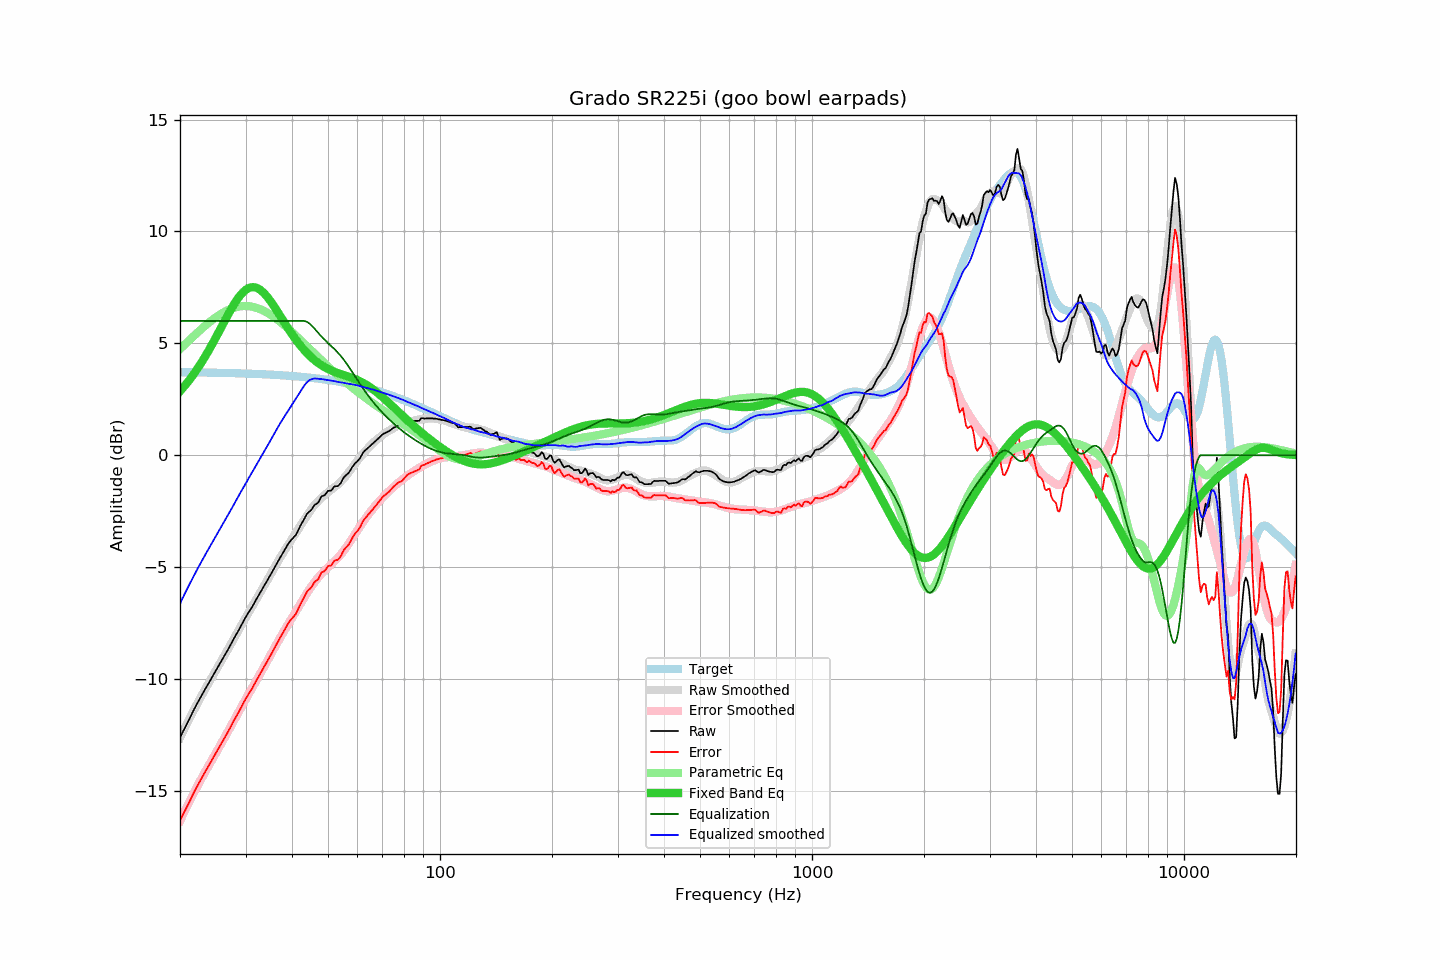

The data file committed next to this chart (first rows):
frequency, raw, error, smoothed, error_smoothed, equalization, parametric_eq, equalized_raw, equalized_smoothed, target
20.00, -12.62, -16.33, -12.63, -16.34, 6.00, 2.86, -6.62, -6.63, 3.71
20.20, -12.48, -16.19, -12.48, -16.19, 6.00, 2.94, -6.48, -6.48, 3.71
20.40, -12.33, -16.04, -12.33, -16.04, 6.00, 3.02, -6.33, -6.33, 3.71
20.61, -12.20, -15.91, -12.19, -15.89, 6.00, 3.11, -6.20, -6.19, 3.71
20.81, -12.05, -15.76, -12.04, -15.75, 6.00, 3.20, -6.05, -6.04, 3.71
21.02, -11.92, -15.62, -11.90, -15.60, 6.00, 3.29, -5.92, -5.90, 3.71
21.23, -11.77, -15.47, -11.75, -15.46, 6.00, 3.38, -5.77, -5.75, 3.71
21.44, -11.61, -15.32, -11.61, -15.32, 6.00, 3.47, -5.61, -5.61, 3.70
21.66, -11.47, -15.17, -11.47, -15.17, 6.00, 3.57, -5.47, -5.47, 3.70
21.87, -11.32, -15.03, -11.34, -15.04, 6.00, 3.67, -5.32, -5.34, 3.70
22.09, -11.18, -14.89, -11.20, -14.90, 6.00, 3.78, -5.18, -5.20, 3.70
22.31, -11.05, -14.75, -11.06, -14.76, 6.00, 3.88, -5.05, -5.06, 3.70
22.54, -10.93, -14.63, -10.93, -14.63, 6.00, 3.99, -4.93, -4.93, 3.70
22.76, -10.79, -14.49, -10.80, -14.49, 6.00, 4.10, -4.79, -4.80, 3.70
22.99, -10.67, -14.36, -10.67, -14.36, 6.00, 4.22, -4.67, -4.67, 3.70
23.22, -10.54, -14.23, -10.54, -14.23, 6.00, 4.33, -4.54, -4.54, 3.70
23.45, -10.41, -14.11, -10.41, -14.11, 6.00, 4.45, -4.41, -4.41, 3.69
23.69, -10.30, -13.99, -10.29, -13.98, 6.00, 4.58, -4.30, -4.29, 3.69
23.92, -10.17, -13.87, -10.16, -13.85, 6.00, 4.70, -4.17, -4.16, 3.69
24.16, -10.04, -13.73, -10.04, -13.73, 6.00, 4.83, -4.04, -4.04, 3.69
24.40, -9.91, -13.60, -9.91, -13.60, 6.00, 4.96, -3.91, -3.91, 3.69
24.65, -9.79, -13.47, -9.79, -13.48, 6.00, 5.09, -3.79, -3.79, 3.69
24.89, -9.66, -13.35, -9.67, -13.35, 6.00, 5.22, -3.66, -3.67, 3.69
25.14, -9.53, -13.22, -9.54, -13.22, 6.00, 5.35, -3.53, -3.54, 3.68
25.39, -9.41, -13.10, -9.42, -13.10, 6.00, 5.49, -3.41, -3.42, 3.68
25.65, -9.30, -12.98, -9.29, -12.97, 6.00, 5.62, -3.30, -3.29, 3.68
25.91, -9.17, -12.85, -9.17, -12.84, 6.00, 5.76, -3.17, -3.17, 3.68
26.16, -9.04, -12.72, -9.04, -12.72, 6.00, 5.90, -3.04, -3.04, 3.68
26.43, -8.92, -12.59, -8.91, -12.59, 6.00, 6.03, -2.92, -2.91, 3.68
26.69, -8.80, -12.47, -8.79, -12.46, 6.00, 6.17, -2.80, -2.79, 3.67
26.96, -8.67, -12.34, -8.66, -12.33, 6.00, 6.30, -2.67, -2.66, 3.67
27.23, -8.54, -12.21, -8.53, -12.20, 6.00, 6.43, -2.54, -2.53, 3.67
27.50, -8.40, -12.07, -8.40, -12.07, 6.00, 6.55, -2.40, -2.40, 3.67
27.77, -8.26, -11.93, -8.27, -11.93, 6.00, 6.67, -2.26, -2.27, 3.67
28.05, -8.13, -11.80, -8.14, -11.80, 6.00, 6.79, -2.13, -2.14, 3.67
28.33, -8.00, -11.67, -8.01, -11.67, 6.00, 6.90, -2.00, -2.01, 3.66
28.62, -7.89, -11.55, -7.88, -11.54, 6.00, 7.00, -1.89, -1.88, 3.66
28.90, -7.75, -11.41, -7.75, -11.41, 6.00, 7.10, -1.75, -1.75, 3.66
29.19, -7.63, -11.28, -7.62, -11.28, 6.00, 7.19, -1.63, -1.62, 3.66
29.48, -7.48, -11.14, -7.49, -11.15, 6.00, 7.27, -1.48, -1.49, 3.65
29.78, -7.35, -11.00, -7.37, -11.02, 6.00, 7.34, -1.35, -1.37, 3.65
30.08, -7.22, -10.87, -7.24, -10.89, 6.00, 7.39, -1.22, -1.24, 3.65
30.38, -7.11, -10.75, -7.12, -10.76, 6.00, 7.44, -1.11, -1.12, 3.65
30.68, -7.00, -10.64, -6.99, -10.64, 6.00, 7.48, -1.00, -0.99, 3.64
30.99, -6.89, -10.53, -6.87, -10.51, 6.00, 7.50, -0.89, -0.87, 3.64
31.30, -6.77, -10.41, -6.75, -10.38, 6.00, 7.51, -0.77, -0.75, 3.64
31.61, -6.64, -10.27, -6.62, -10.26, 6.00, 7.51, -0.64, -0.62, 3.64
31.93, -6.51, -10.14, -6.50, -10.13, 6.00, 7.49, -0.51, -0.50, 3.63
32.24, -6.37, -10.00, -6.38, -10.01, 6.00, 7.47, -0.37, -0.38, 3.63
32.57, -6.26, -9.88, -6.26, -9.88, 6.00, 7.43, -0.26, -0.26, 3.63
32.89, -6.12, -9.75, -6.13, -9.75, 6.00, 7.39, -0.12, -0.13, 3.62
33.22, -6.00, -9.63, -6.01, -9.63, 6.00, 7.33, -0.00, -0.01, 3.62
33.55, -5.87, -9.49, -5.88, -9.50, 6.00, 7.26, 0.13, 0.12, 3.62
33.89, -5.76, -9.37, -5.76, -9.37, 6.00, 7.18, 0.24, 0.24, 3.61
34.23, -5.64, -9.25, -5.63, -9.24, 6.00, 7.10, 0.36, 0.37, 3.61
34.57, -5.51, -9.11, -5.50, -9.11, 6.00, 7.01, 0.49, 0.50, 3.61
34.92, -5.39, -8.99, -5.38, -8.98, 6.00, 6.92, 0.61, 0.62, 3.60
35.27, -5.26, -8.86, -5.25, -8.84, 6.00, 6.81, 0.74, 0.75, 3.60
35.62, -5.13, -8.72, -5.12, -8.71, 6.00, 6.71, 0.87, 0.88, 3.60
35.97, -4.99, -8.59, -4.99, -8.58, 6.00, 6.60, 1.01, 1.01, 3.59
... 635 more rows
